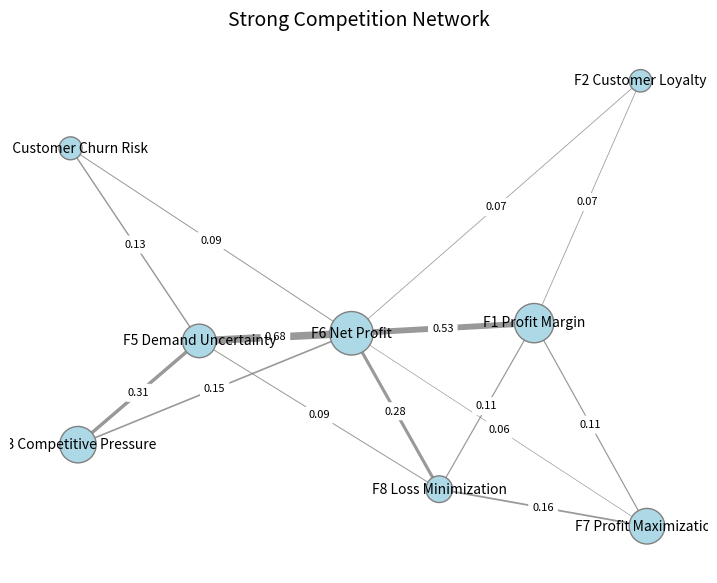
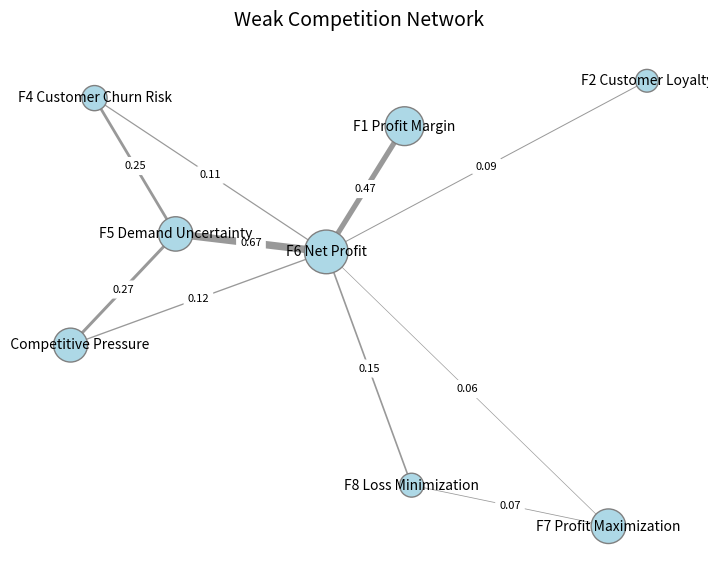

These figures' Python source, in order:
import numpy as np
import networkx as nx
import matplotlib.pyplot as plt

# 正确的节点名称
labels = [
    "F1 Profit Margin",
    "F2 Customer Loyalty",
    "F3 Competitive Pressure",
    "F4 Customer Churn Risk",
    "F5 Demand Uncertainty",
    "F6 Net Profit",
    "F7 Profit Maximization",
    "F8 Loss Minimization"
]

# 强竞争数据
vec_strong = [1.5, 2.85, 1.78, 2.82, 2.04, 1.05, 1.86, 2.58]
mat_strong = np.array([
    [0.0, 0.07, 0.0, 0.0, 0.0, 0.53, 0.11, 0.11],
    [0.07, 0.0, 0.01, 0.0, 0.0, 0.07, 0.01, 0.0],
    [0.0, 0.01, 0.0, 0.05, 0.31, 0.15, 0.0, 0.01],
    [0.0, 0.0, 0.03, 0.0, 0.13, 0.09, 0.0, 0.04],
    [0.0, 0.0, 0.31, 0.13, 0.0, 0.72, 0.0, 0.09],
    [0.53, 0.07, 0.15, 0.09, 0.68, 0.0, 0.16, 0.28],
    [0.11, 0.01, 0.0, 0.0, 0.05, 0.06, 0.0, 0.16],
    [0.11, 0.0, 0.01, 0.04, 0.09, 0.28, 0.16, 0.0]
])

# 弱竞争数据
vec_weak = [1.55, 2.83, 2.01, 2.68, 1.97, 1.03, 1.95, 2.76]
mat_weak = np.array([
    [0.0, 0.05, 0.0, 0.0, 0.0, 0.47, 0.01, 0.01],
    [0.05, 0.0, 0.01, 0.01, 0.0, 0.09, 0.0, 0.0],
    [0.0, 0.01, 0.0, 0.03, 0.27, 0.12, 0.01, 0.02],
    [0.0, 0.01, 0.01, 0.0, 0.26, 0.11, 0.0, 0.01],
    [0.0, 0.0, 0.27, 0.25, 0.0, 0.7, 0.01, 0.04],
    [0.47, 0.09, 0.12, 0.11, 0.67, 0.0, 0.06, 0.15],
    [0.01, 0.0, 0.01, 0.0, 0.05, 0.0, 0.0, 0.07],
    [0.01, 0.0, 0.02, 0.01, 0.04, 0.15, 0.07, 0.0]
])

def draw_network(mat, vec, labels, title, threshold=0.05):
    G = nx.Graph()
    n = len(vec)
    for i in range(n):
        G.add_node(i, size=(3.5 - vec[i]) * 400, label=labels[i])
    for i in range(n):
        for j in range(n):
            if mat[i, j] > threshold:
                G.add_edge(i, j, weight=mat[i, j])

    pos = nx.spring_layout(G, seed=42)
    edge_widths = [G[u][v]['weight'] * 8 for u, v in G.edges()]
    node_sizes = [G.nodes[n]['size'] for n in G.nodes()]

    plt.figure(figsize=(9, 7))
    nx.draw_networkx_nodes(G, pos, node_size=node_sizes, node_color='lightblue', edgecolors='gray')
    nx.draw_networkx_labels(G, pos, labels={i: labels[i] for i in G.nodes()}, font_size=10)
    nx.draw_networkx_edges(G, pos, width=edge_widths, edge_color='gray', alpha=0.8)
    edge_labels = {(u, v): f"{G[u][v]['weight']:.2f}" for u, v in G.edges()}
    nx.draw_networkx_edge_labels(G, pos, edge_labels=edge_labels, font_size=8, rotate=False)
    plt.title(title, fontsize=14)
    plt.axis('off')
    plt.show()

# 绘制强、弱竞争网络
draw_network(mat_strong, vec_strong, labels, "Strong Competition Network")
draw_network(mat_weak, vec_weak, labels, "Weak Competition Network")
